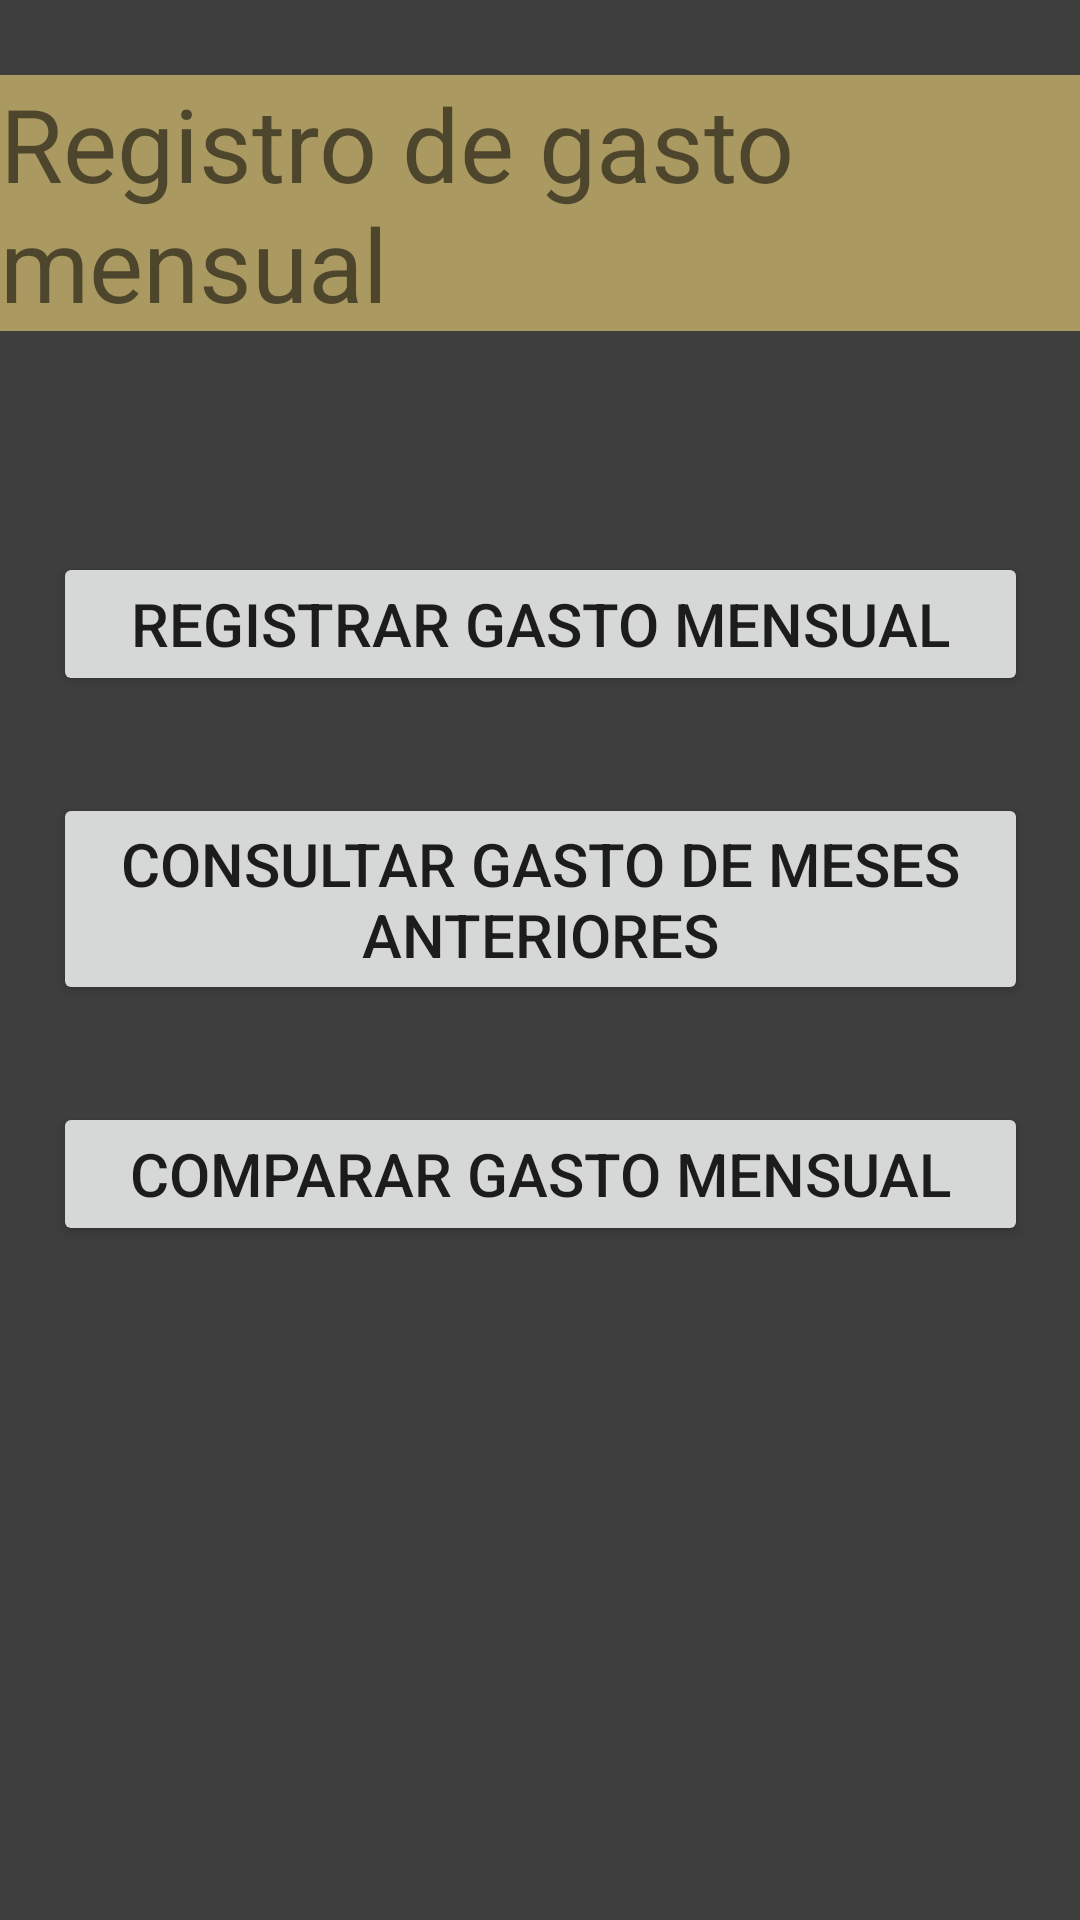

Android layout source for this screen:
<!-- AndroidManifest.xml: application theme Theme.GastosMensual -->
<!-- res/layout/activity_historial.xml -->
<?xml version="1.0" encoding="utf-8"?>
<androidx.constraintlayout.widget.ConstraintLayout xmlns:android="http://schemas.android.com/apk/res/android"
    xmlns:app="http://schemas.android.com/apk/res-auto"
    xmlns:tools="http://schemas.android.com/tools"
    android:layout_width="match_parent"
    android:layout_height="match_parent"
    tools:context=".Historial">

    <androidx.constraintlayout.widget.ConstraintLayout
        android:layout_width="match_parent"
        android:layout_height="match_parent"
        android:background="#3E3E3E"
        tools:context=".MainActivity">

        <TextView
            android:id="@+id/textView"
            android:layout_width="wrap_content"
            android:layout_height="wrap_content"
            android:background="#AA9A61"
            android:text="@string/registro_de_gasto_mensual"
            android:textSize="34sp"
            app:layout_constraintBottom_toBottomOf="parent"
            app:layout_constraintHorizontal_bias="0.444"
            app:layout_constraintLeft_toLeftOf="parent"
            app:layout_constraintRight_toRightOf="parent"
            app:layout_constraintTop_toTopOf="parent"
            app:layout_constraintVertical_bias="0.045" />

        <LinearLayout
            android:layout_width="325dp"
            android:layout_height="444dp"
            android:orientation="vertical"
            app:layout_constraintBottom_toBottomOf="parent"
            app:layout_constraintEnd_toEndOf="parent"
            app:layout_constraintStart_toStartOf="parent"
            app:layout_constraintTop_toTopOf="parent"
            app:layout_constraintVertical_bias="0.773">

            <TextView
                android:id="@+id/textView4"
                android:layout_width="match_parent"
                android:layout_height="wrap_content"
                android:textSize="24sp" />

            <Button
                android:id="@+id/button5"
                android:layout_width="match_parent"
                android:layout_height="wrap_content"
                android:onClick="Registrar"
                android:text="@string/registrar_gasto_mensual"
                android:textSize="20sp" />

            <TextView
                android:id="@+id/textView3"
                android:layout_width="match_parent"
                android:layout_height="wrap_content"
                android:textSize="24sp" />

            <Button
                android:id="@+id/button4"
                android:layout_width="match_parent"
                android:layout_height="wrap_content"
                android:onClick="Historial"
                android:text="@string/consultar_gasto_de_meses_anteriores"
                android:textSize="20sp" />

            <TextView
                android:id="@+id/textView2"
                android:layout_width="match_parent"
                android:layout_height="wrap_content"
                android:textSize="24sp" />

            <Button
                android:id="@+id/button3"
                android:layout_width="match_parent"
                android:layout_height="wrap_content"
                android:onClick="Comparar"
                android:text="@string/comparar_gasto_mensual"
                android:textSize="20sp" />
        </LinearLayout>

    </androidx.constraintlayout.widget.ConstraintLayout>
</androidx.constraintlayout.widget.ConstraintLayout>
<!-- resources referenced by this layout -->
<resources>
  <string name="comparar_gasto_mensual">Comparar gasto mensual</string>
  <string name="consultar_gasto_de_meses_anteriores">Consultar gasto de meses anteriores</string>
  <string name="registrar_gasto_mensual">Registrar Gasto Mensual</string>
  <string name="registro_de_gasto_mensual">Registro de gasto mensual</string>
  <style name="Theme.GastosMensual" parent="Theme.MaterialComponents.DayNight.DarkActionBar">
          
          <item name="colorPrimary">#A60000</item>
          <item name="colorPrimaryVariant">#FF5722</item>
          <item name="colorOnPrimary">@color/black</item>
          
          <item name="colorSecondary">@color/teal_200</item>
          <item name="colorSecondaryVariant">@color/teal_700</item>
          <item name="colorOnSecondary">@color/black</item>
          
          <item name="android:statusBarColor" tools:targetApi="l">?attr/colorPrimaryVariant</item>
          
      </style>
  <!-- not gathered from this repository: default colours our renderer supplied (Android Studio template values) -->
  <color name="teal_200">#FF03DAC5</color>
  <color name="teal_700">#FF018786</color>
  <color name="black">#FF000000</color>
</resources>
